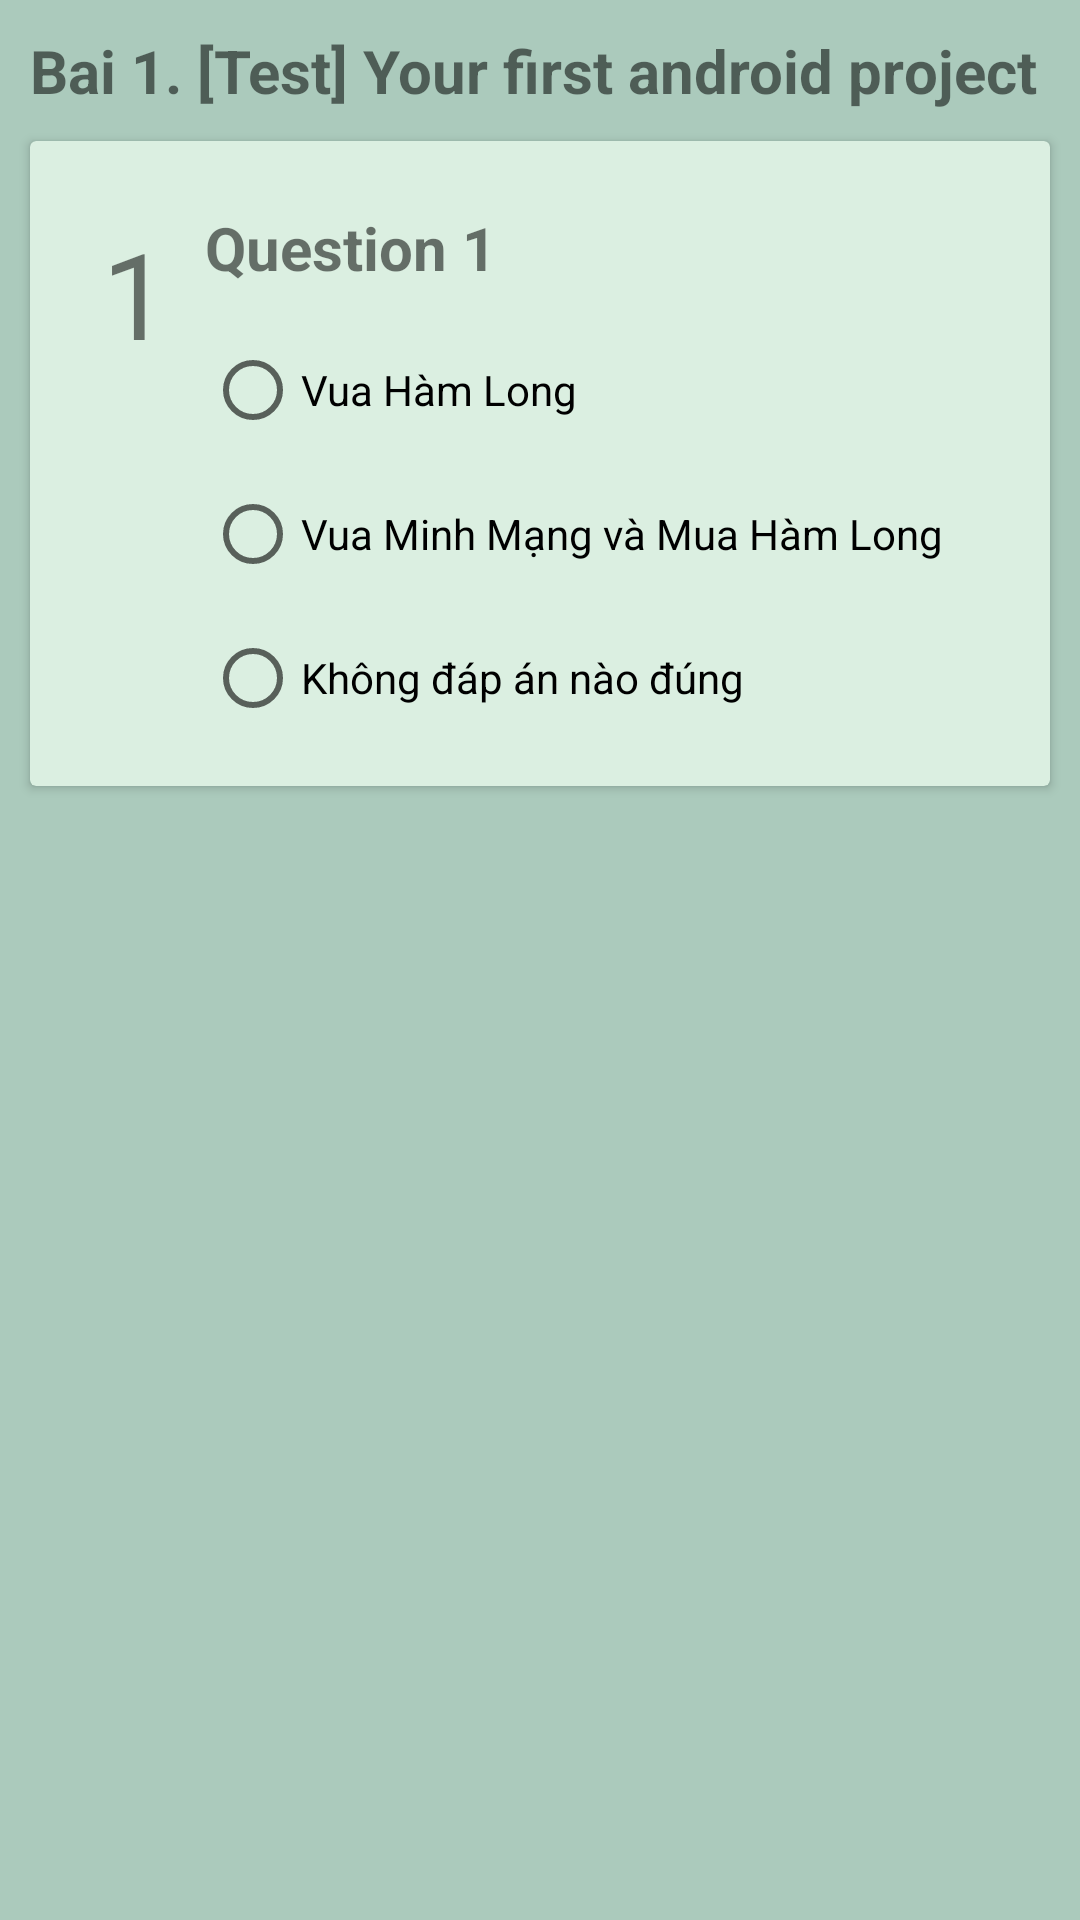

Reconstruct the res/layout file that produces this screen, plus the resources it refers to.
<!-- AndroidManifest.xml: application theme Theme.LTN_AppHocTap -->
<!-- res/layout/kiemtra_layout.xml -->
<?xml version="1.0" encoding="utf-8"?>
<androidx.constraintlayout.widget.ConstraintLayout xmlns:android="http://schemas.android.com/apk/res/android"
    android:layout_width="match_parent"
    android:layout_height="match_parent"
    xmlns:app="http://schemas.android.com/apk/res-auto"
    android:background="#abcabc">

    <TextView
        android:id="@+id/tvTenBai"
        android:layout_width="match_parent"
        android:layout_height="wrap_content"
        android:text="Bai 1. [Test] Your first android project"
        app:layout_constraintTop_toTopOf="parent"
        app:layout_constraintLeft_toLeftOf="parent"
        app:layout_constraintRight_toRightOf="parent"
        android:layout_margin="10dp"
        android:textSize="20dp"
        android:textStyle="bold"
        />


    <androidx.cardview.widget.CardView
        android:id="@+id/cvEx1"
        android:layout_width="match_parent"
        android:layout_height="wrap_content"
        app:layout_constraintTop_toBottomOf="@+id/tvTenBai"
        app:layout_constraintLeft_toLeftOf="parent"
        app:layout_constraintRight_toRightOf="parent"
        android:layout_margin="10dp"
        app:cardBackgroundColor="#dbefe1">

        <androidx.constraintlayout.widget.ConstraintLayout
            android:layout_width="match_parent"
            android:layout_height="wrap_content"
            android:padding="12dp">

            <TextView
                android:id="@+id/tvLessonID"
                android:layout_width="wrap_content"
                android:layout_height="wrap_content"
                android:layout_margin="12dp"
                android:text="1"
                android:textSize="40dp"
                app:layout_constraintLeft_toLeftOf="parent"
                app:layout_constraintTop_toTopOf="parent" />

            <TextView
                android:id="@+id/tvLessonTitle"
                android:layout_width="wrap_content"
                android:layout_height="wrap_content"
                android:layout_marginLeft="12dp"
                android:layout_marginTop="10dp"
                android:layout_marginRight="30dp"
                android:textStyle="bold"
                android:maxLength="30"
                android:text="Question 1"
                android:textSize="20dp"
                app:layout_constraintLeft_toRightOf="@+id/tvLessonID"
                app:layout_constraintTop_toTopOf="parent" />

            <RadioGroup
                android:id="@+id/rgAnswers"
                android:layout_width="wrap_content"
                android:layout_height="wrap_content"
                app:layout_constraintLeft_toLeftOf="@+id/tvLessonTitle"
                app:layout_constraintTop_toBottomOf="@+id/tvLessonTitle"
                android:layout_marginTop="10dp">
                <RadioButton
                    android:layout_width="wrap_content"
                    android:layout_height="wrap_content"
                    android:text="Vua Hàm Long"/>

                <RadioButton
                    android:layout_width="wrap_content"
                    android:layout_height="wrap_content"
                    android:text="Vua Minh Mạng và Mua Hàm Long"/>
                <RadioButton
                    android:layout_width="wrap_content"
                    android:layout_height="wrap_content"
                    android:text="Không đáp án nào đúng"/>
            </RadioGroup>
        </androidx.constraintlayout.widget.ConstraintLayout>
    </androidx.cardview.widget.CardView>


</androidx.constraintlayout.widget.ConstraintLayout>
<!-- resources referenced by this layout -->
<resources>
  <style name="Theme.LTN_AppHocTap" parent="Theme.MaterialComponents.DayNight.DarkActionBar">
          
          <item name="colorPrimary">@color/purple_500</item>
          <item name="colorPrimaryVariant">@color/purple_700</item>
          <item name="colorOnPrimary">@color/white</item>
          
          <item name="colorSecondary">@color/teal_200</item>
          <item name="colorSecondaryVariant">@color/teal_700</item>
          <item name="colorOnSecondary">@color/black</item>
          
          <item name="android:statusBarColor" tools:targetApi="l">?attr/colorPrimaryVariant</item>
          
      </style>
  <!-- not gathered from this repository: default colours our renderer supplied (Android Studio template values) -->
  <color name="purple_500">#FF6200EE</color>
  <color name="purple_700">#FF3700B3</color>
  <color name="teal_200">#FF03DAC5</color>
  <color name="teal_700">#FF018786</color>
  <color name="black">#FF000000</color>
  <color name="white">#FFFFFFFF</color>
</resources>
